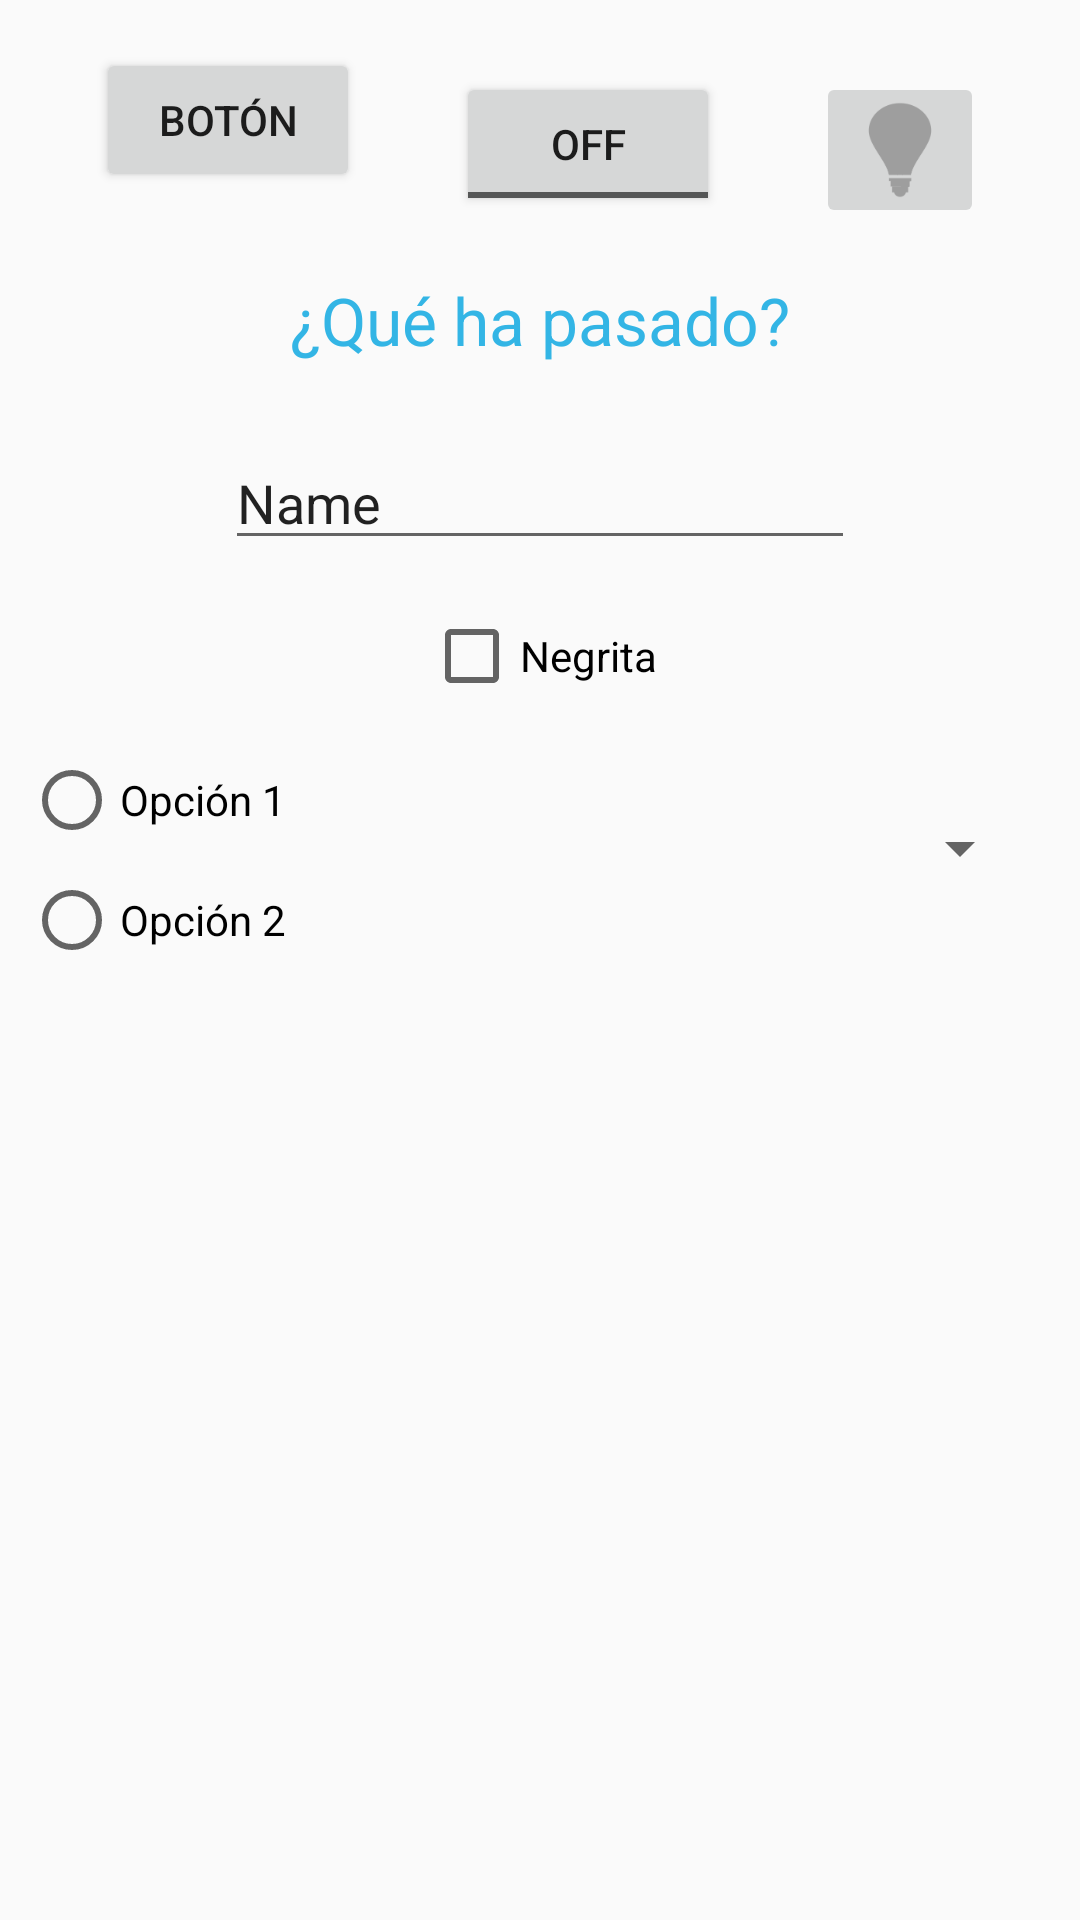

This screen was rendered from an Android layout file. Write that file and the resources it references.
<!-- AndroidManifest.xml: application theme AppTheme -->
<!-- res/layout/layout_fragment_controles.xml -->
<android.support.constraint.ConstraintLayout xmlns:android="http://schemas.android.com/apk/res/android"
    xmlns:app="http://schemas.android.com/apk/res-auto"
    xmlns:tools="http://schemas.android.com/tools"
    android:id="@+id/controles_root"
    android:layout_width="match_parent"
    android:layout_height="match_parent"
    tools:context="es.ujaen.ejemplostema4.FragmentoControles"
    tools:layout_editor_absoluteX="0dp"
    tools:layout_editor_absoluteY="81dp">

    

    <Button
        android:id="@+id/fragment_controles_button"
        android:layout_width="wrap_content"
        android:layout_height="wrap_content"
        android:layout_marginTop="16dp"
        android:text="@string/controles_button"
        app:layout_constraintLeft_toLeftOf="parent"
        app:layout_constraintRight_toLeftOf="@+id/fragment_controles_toggleButton"
        app:layout_constraintTop_toTopOf="parent" />

    <ToggleButton
        android:id="@+id/fragment_controles_toggleButton"
        android:layout_width="wrap_content"
        android:layout_height="wrap_content"
        android:layout_marginTop="8dp"
        android:text="@string/controles_encender"
        app:layout_constraintLeft_toRightOf="@+id/fragment_controles_button"
        app:layout_constraintRight_toLeftOf="@+id/fragment_controles_imageButton"
        app:layout_constraintTop_toTopOf="@+id/fragment_controles_button" />

    <ImageButton
        android:id="@+id/fragment_controles_imageButton"
        android:layout_width="wrap_content"
        android:layout_height="wrap_content"
        android:layout_marginTop="8dp"
        android:contentDescription="@string/controles_contentdescription_bombilla"
        app:layout_constraintLeft_toRightOf="@+id/fragment_controles_toggleButton"
        app:layout_constraintRight_toRightOf="parent"
        app:layout_constraintTop_toTopOf="@+id/fragment_controles_button"
        app:srcCompat="@drawable/ic_bombilla_off" />

    <TextView
        android:id="@+id/fragment_controles_textocentral"
        android:layout_width="wrap_content"
        android:layout_height="wrap_content"
        android:layout_marginEnd="8dp"
        android:layout_marginLeft="8dp"
        android:layout_marginRight="8dp"
        android:layout_marginStart="8dp"
        android:layout_marginTop="16dp"
        android:text="@string/controles"
        android:textAppearance="@style/blueLarge"
        app:layout_constraintLeft_toLeftOf="parent"
        app:layout_constraintRight_toRightOf="parent"
        app:layout_constraintTop_toBottomOf="@+id/fragment_controles_imageButton" />

    <EditText
        android:id="@+id/fragment_controles_editText"
        android:layout_width="wrap_content"
        android:layout_height="wrap_content"
        android:layout_marginEnd="8dp"
        android:layout_marginLeft="8dp"
        android:layout_marginRight="8dp"
        android:layout_marginStart="8dp"
        android:layout_marginTop="24dp"
        android:ems="10"
        android:inputType="textPersonName"
        android:text="Name"
        app:layout_constraintLeft_toLeftOf="parent"
        app:layout_constraintRight_toRightOf="parent"
        app:layout_constraintTop_toBottomOf="@+id/fragment_controles_textocentral" />

    <CheckBox
        android:id="@+id/fragment_controles_checkbox"
        android:layout_width="wrap_content"
        android:layout_height="wrap_content"
        android:layout_marginEnd="8dp"
        android:layout_marginLeft="8dp"
        android:layout_marginRight="8dp"
        android:layout_marginStart="8dp"
        android:layout_marginTop="16dp"
        android:text="@string/controles_checkbox"
        app:layout_constraintLeft_toLeftOf="parent"
        app:layout_constraintRight_toRightOf="parent"
        app:layout_constraintTop_toBottomOf="@+id/fragment_controles_editText" />

    <RadioGroup
        android:id="@+id/fragment_controles_gruporb"
        android:layout_width="wrap_content"
        android:layout_height="wrap_content"
        android:layout_marginEnd="8dp"
        android:layout_marginLeft="8dp"
        android:layout_marginStart="8dp"
        android:layout_marginTop="16dp"
        app:layout_constraintLeft_toLeftOf="parent"
        app:layout_constraintTop_toBottomOf="@+id/fragment_controles_checkbox">

        <RadioButton
            android:id="@+id/radioButton1"
            android:layout_width="wrap_content"
            android:layout_height="wrap_content"
            android:text="@string/controles_radio1_opcion1" />

        <RadioButton
            android:id="@+id/radioButton2"
            android:layout_width="wrap_content"
            android:layout_height="wrap_content"
            android:layout_marginTop="8dp"
            android:text="@string/controles_radio2_opcion2" />
    </RadioGroup>

    <Spinner
        android:id="@+id/fragment_controles_spinner"
        android:layout_width="0dp"
        android:layout_height="wrap_content"
        android:layout_marginBottom="8dp"
        android:layout_marginLeft="16dp"
        android:layout_marginRight="16dp"
        android:layout_marginTop="0dp"
        app:layout_constraintBottom_toBottomOf="@+id/fragment_controles_gruporb"
        app:layout_constraintHorizontal_bias="0.0"
        app:layout_constraintLeft_toRightOf="@+id/fragment_controles_gruporb"
        app:layout_constraintRight_toRightOf="parent"
        app:layout_constraintTop_toTopOf="@+id/fragment_controles_gruporb" />
</android.support.constraint.ConstraintLayout>
<!-- resources referenced by this layout -->
<resources>
  <!-- drawable ic_bombilla_off: png bitmap (drawable-hdpi, 1401 bytes) -->
  <string name="controles">¿Qué ha pasado?</string>
  <string name="controles_button">Botón</string>
  <string name="controles_checkbox">Negrita</string>
  <string name="controles_contentdescription_bombilla">bombilla</string>
  <string name="controles_encender">Encender</string>
  <string name="controles_radio1_opcion1">Opción 1</string>
  <string name="controles_radio2_opcion2">Opción 2</string>
  <style name="blueLarge" parent="@android:style/TextAppearance.Large">
          <item name="android:textColor">#ff33b5e5</item>
  
      </style>
  <style name="AppTheme" parent="Theme.AppCompat.Light.DarkActionBar">
          
          <item name="colorPrimary">@color/colorPrimary</item>
          <item name="colorPrimaryDark">@color/colorPrimaryDark</item>
          <item name="colorAccent">@color/colorAccent</item>
      </style>
  <color name="colorPrimary">#00a65d</color>
  <color name="colorPrimaryDark">#006d38</color>
  <color name="colorAccent">#ddb10a</color>
</resources>
